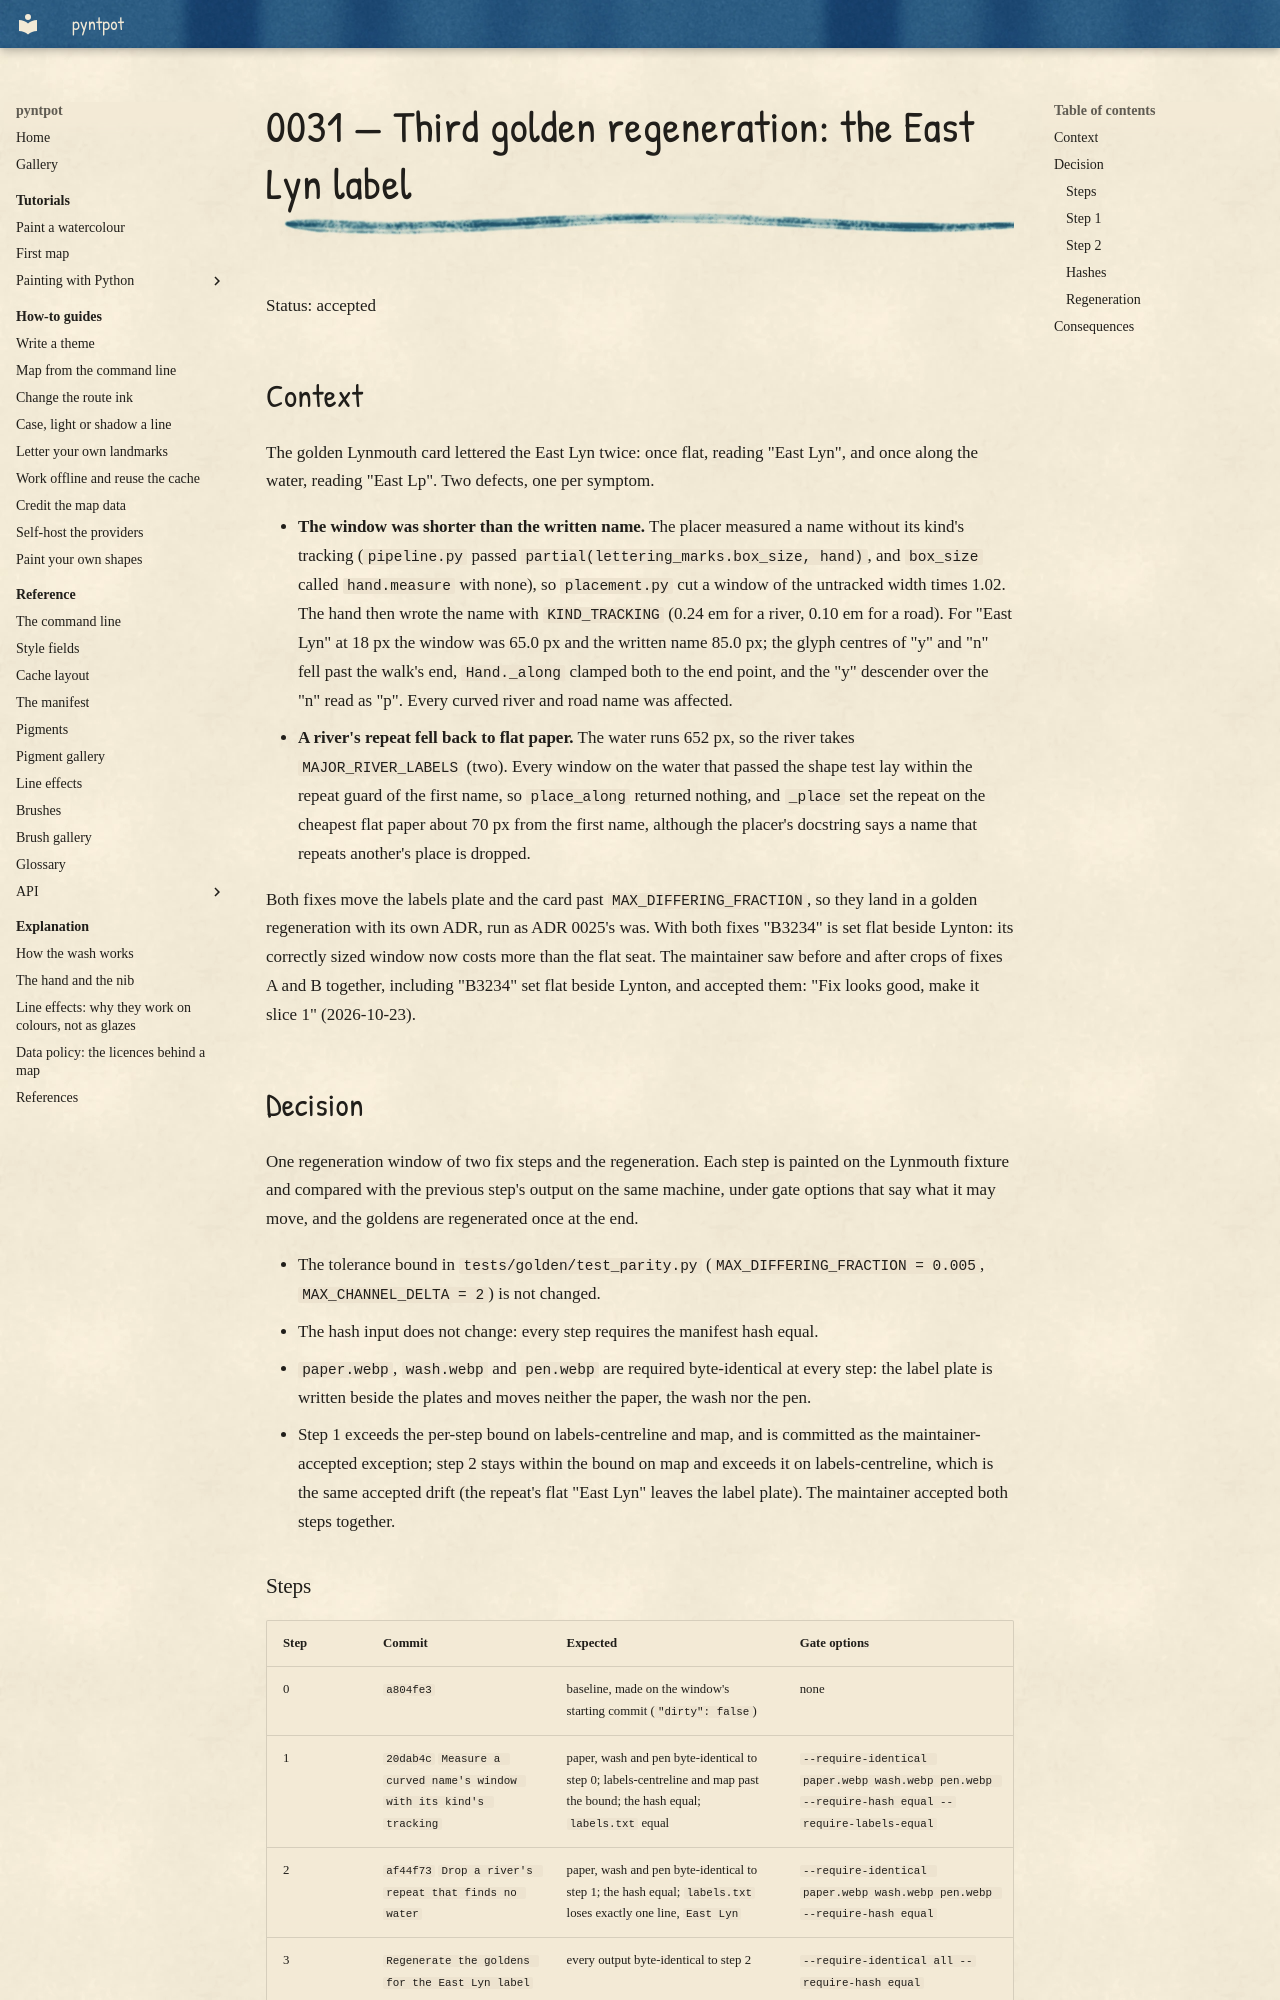

repository: findlaywebb/pyntpot · page: decisions/0031-third-golden-regeneration/index.html · generator: mkdocs

# 0031 — Third golden regeneration: the East Lyn label

Status: accepted

## Context

The golden Lynmouth card lettered the East Lyn twice: once flat, reading "East Lyn", and
once along the water, reading "East Lp". Two defects, one per symptom.

- **The window was shorter than the written name.** The placer measured a name without its
  kind's tracking (`pipeline.py` passed `partial(lettering_marks.box_size, hand)`, and
  `box_size` called `hand.measure` with none), so `placement.py` cut a window of the untracked
  width times 1.02. The hand then wrote the name with `KIND_TRACKING` (0.24 em for a river,
  0.10 em for a road). For "East Lyn" at 18 px the window was 65.0 px and the written name
  85.0 px; the glyph centres of "y" and "n" fell past the walk's end, `Hand._along` clamped
  both to the end point, and the "y" descender over the "n" read as "p". Every curved river
  and road name was affected.
- **A river's repeat fell back to flat paper.** The water runs 652 px, so the river takes
  `MAJOR_RIVER_LABELS` (two). Every window on the water that passed the shape test lay within
  the repeat guard of the first name, so `place_along` returned nothing, and `_place` set the
  repeat on the cheapest flat paper about 70 px from the first name, although the placer's
  docstring says a name that repeats another's place is dropped.

Both fixes move the labels plate and the card past `MAX_DIFFERING_FRACTION`, so they land in
a golden regeneration with its own ADR, run as ADR 0025's was. With both fixes "B3234" is set
flat beside Lynton: its correctly sized window now costs more than the flat seat. The
maintainer saw before and after crops of fixes A and B together, including "B3234" set flat
beside Lynton, and accepted them: "Fix looks good, make it slice 1" (2026-10-23).

## Decision

One regeneration window of two fix steps and the regeneration. Each step is painted on the
Lynmouth fixture and compared with the previous step's output on the same machine, under
gate options that say what it may move, and the goldens are regenerated once at the end.

- The tolerance bound in `tests/golden/test_parity.py` (`MAX_DIFFERING_FRACTION = 0.005`,
  `MAX_CHANNEL_DELTA = 2`) is not changed.
- The hash input does not change: every step requires the manifest hash equal.
- `paper.webp`, `wash.webp` and `pen.webp` are required byte-identical at every step: the
  label plate is written beside the plates and moves neither the paper, the wash nor the pen.
- Step 1 exceeds the per-step bound on labels-centreline and map, and is committed as the
  maintainer-accepted exception; step 2 stays within the bound on map and exceeds it on
  labels-centreline, which is the same accepted drift (the repeat's flat "East Lyn" leaves
  the label plate). The maintainer accepted both steps together.
